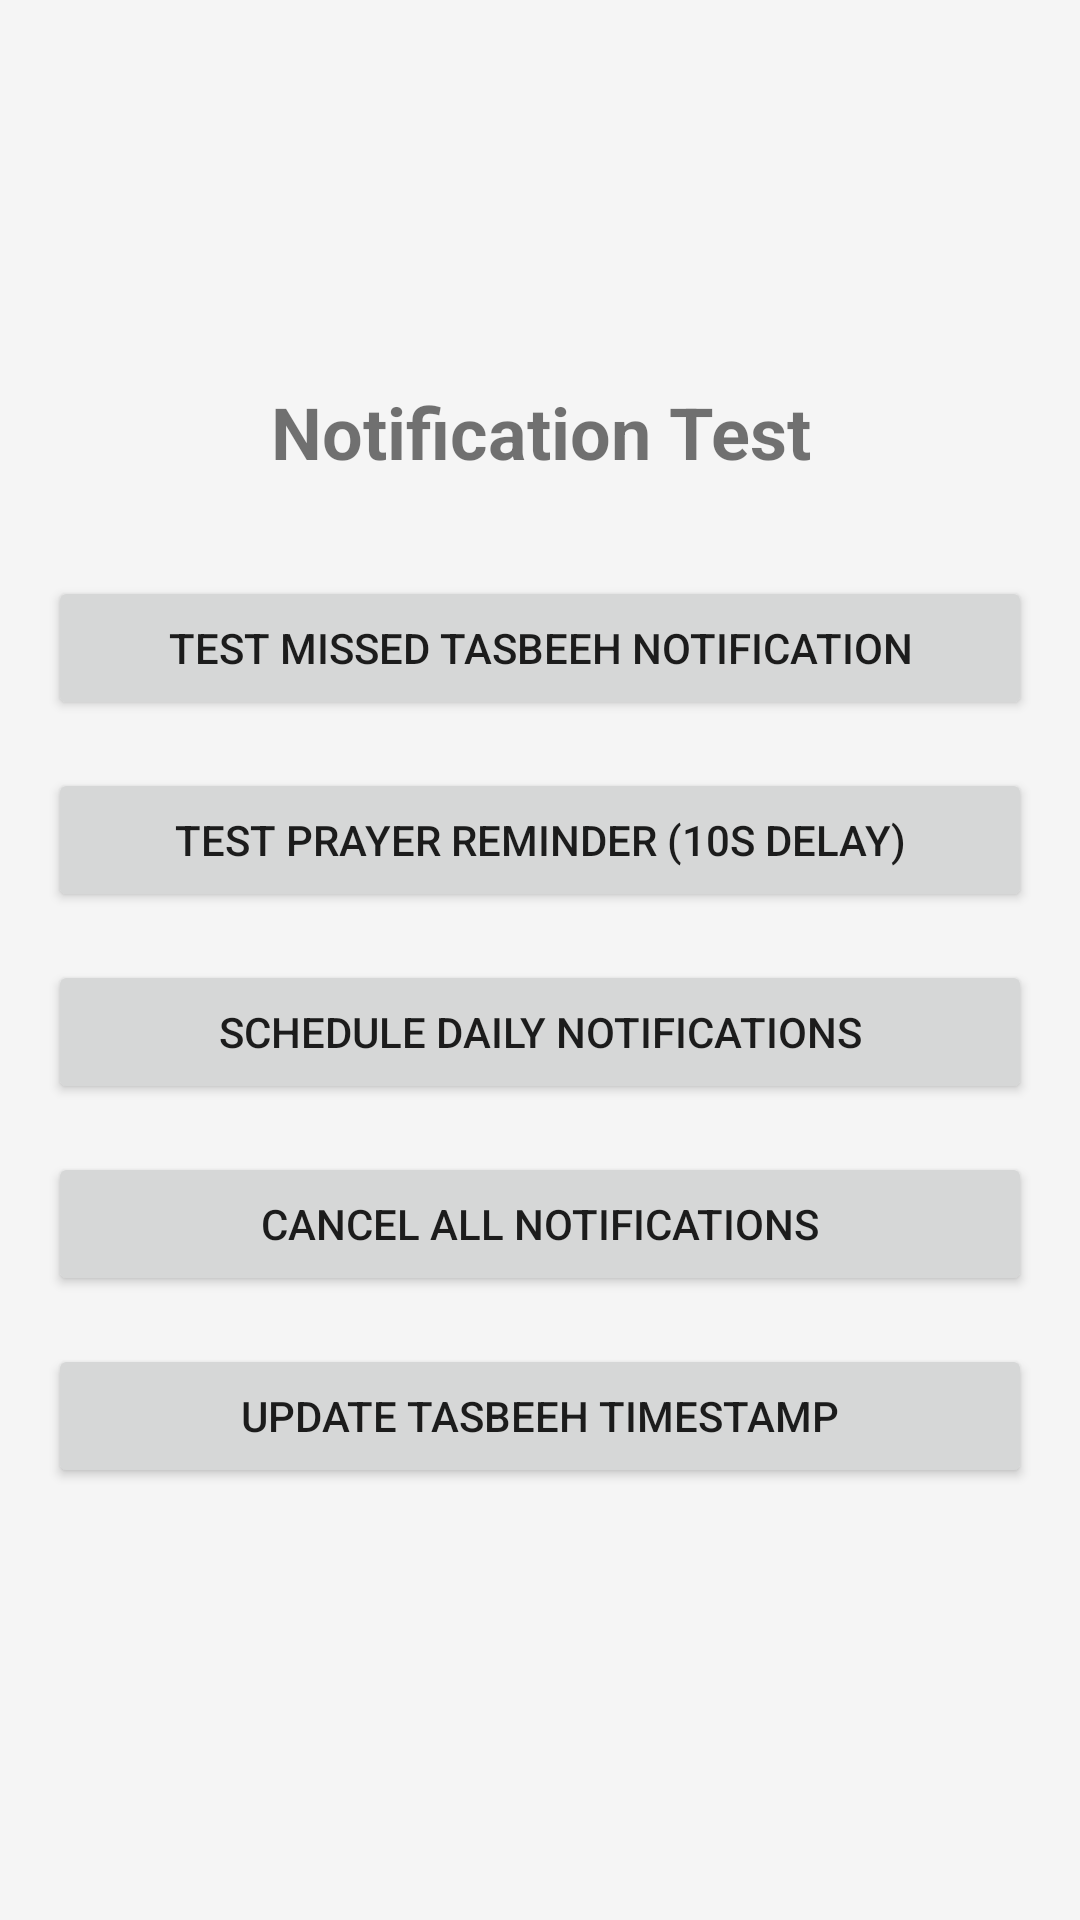

Produce the Android XML layout that renders to this screen, including the resource entries it uses.
<!-- AndroidManifest.xml: application theme Theme.TasbeehCounter -->
<!-- res/layout/activity_notification_test.xml -->
<?xml version="1.0" encoding="utf-8"?>
<LinearLayout xmlns:android="http://schemas.android.com/apk/res/android"
    android:layout_width="match_parent"
    android:layout_height="match_parent"
    android:orientation="vertical"
    android:padding="16dp"
    android:gravity="center">

    <TextView
        android:layout_width="match_parent"
        android:layout_height="wrap_content"
        android:text="Notification Test"
        android:textSize="24sp"
        android:textStyle="bold"
        android:gravity="center"
        android:layout_marginBottom="32dp" />

    <Button
        android:id="@+id/btnTestMissedTasbeeh"
        android:layout_width="match_parent"
        android:layout_height="wrap_content"
        android:text="Test Missed Tasbeeh Notification"
        android:layout_marginBottom="16dp" />

    <Button
        android:id="@+id/btnTestPrayerReminder"
        android:layout_width="match_parent"
        android:layout_height="wrap_content"
        android:text="Test Prayer Reminder (10s delay)"
        android:layout_marginBottom="16dp" />

    <Button
        android:id="@+id/btnScheduleNotifications"
        android:layout_width="match_parent"
        android:layout_height="wrap_content"
        android:text="Schedule Daily Notifications"
        android:layout_marginBottom="16dp" />

    <Button
        android:id="@+id/btnCancelNotifications"
        android:layout_width="match_parent"
        android:layout_height="wrap_content"
        android:text="Cancel All Notifications"
        android:layout_marginBottom="16dp" />

    <Button
        android:id="@+id/btnUpdateTasbeehTimestamp"
        android:layout_width="match_parent"
        android:layout_height="wrap_content"
        android:text="Update Tasbeeh Timestamp"
        android:layout_marginBottom="16dp" />

</LinearLayout>
<!-- resources referenced by this layout -->
<resources>
  <style name="Theme.TasbeehCounter" parent="Theme.MaterialComponents.DayNight.DarkActionBar">
          
          <item name="colorPrimary">@color/purple_500</item>
          <item name="colorPrimaryVariant">@color/purple_700</item>
          <item name="colorOnPrimary">@color/white</item>
          
          <item name="colorSecondary">@color/teal_200</item>
          <item name="colorSecondaryVariant">@color/teal_700</item>
          <item name="colorOnSecondary">@color/black</item>
          
          <item name="android:statusBarColor">?attr/colorPrimaryVariant</item>
          
          <item name="android:windowLightStatusBar">true</item>
          <item name="android:windowBackground">@color/background_color</item>
      </style>
  <color name="purple_500">#FF6200EE</color>
  <color name="purple_700">#FF3700B3</color>
  <color name="white">#FFFFFFFF</color>
  <color name="teal_200">#FF03DAC5</color>
  <color name="teal_700">#FF018786</color>
  <color name="black">#FF000000</color>
  <color name="background_color">#F5F5F5</color>
</resources>
